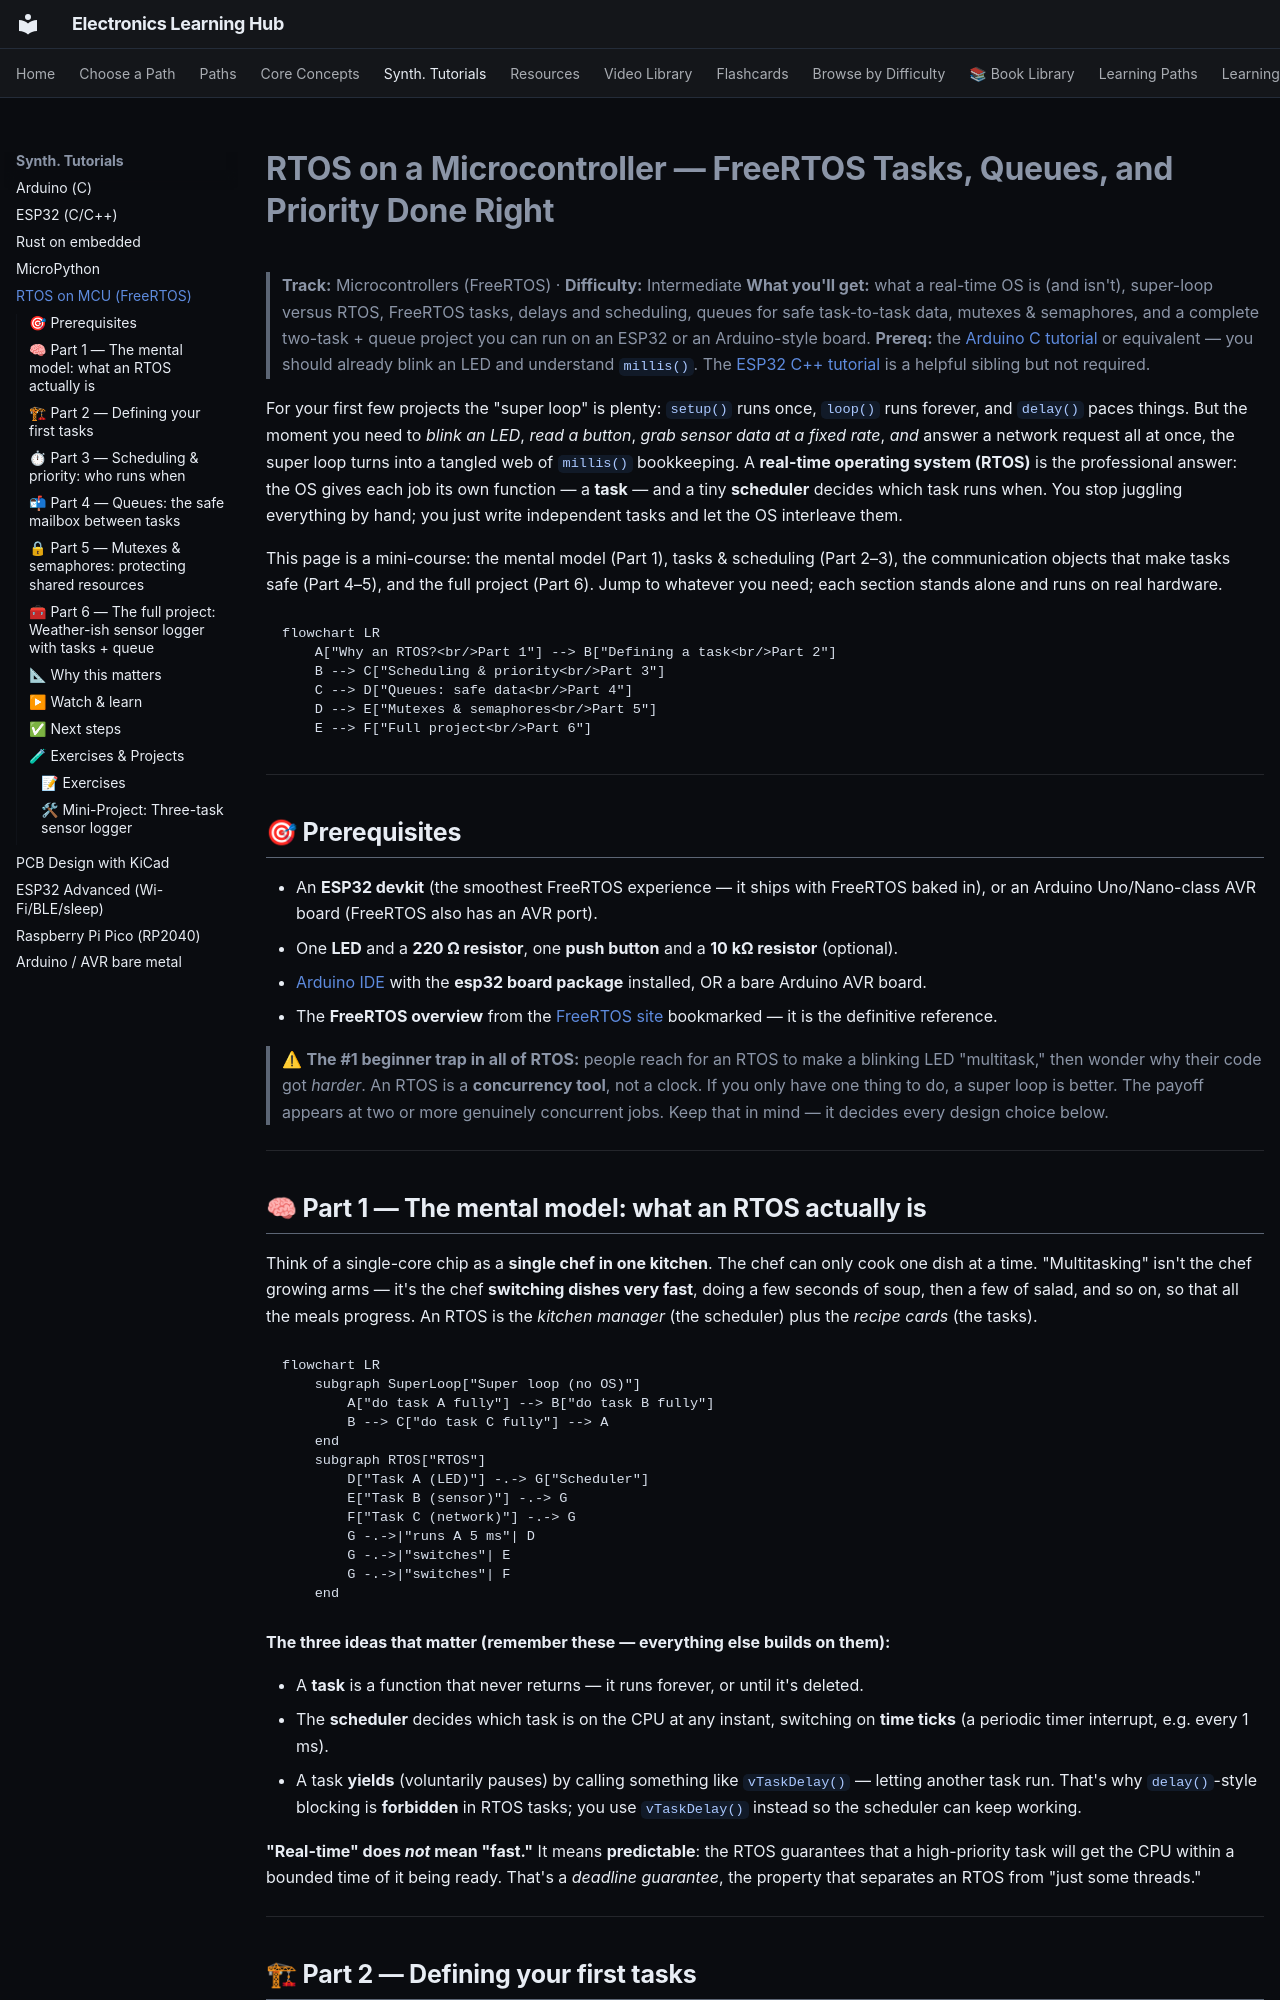

repository: blivodev/Electronics-Learning-Hub · page: synthesized/rtos-on-mcu/index.html · generator: mkdocs

# RTOS on a Microcontroller — FreeRTOS Tasks, Queues, and Priority Done Right

> **Track:** Microcontrollers (FreeRTOS) · **Difficulty:** Intermediate
> **What you'll get:** what a real-time OS is (and isn't), super-loop versus RTOS, FreeRTOS
> tasks, delays and scheduling, queues for safe task-to-task data, mutexes & semaphores,
> and a complete two-task + queue project you can run on an ESP32 or an Arduino-style board.
> **Prereq:** the [Arduino C tutorial](../synthesized/arduino-c.md) or equivalent — you should
> already blink an LED and understand `millis()`. The [ESP32 C++ tutorial](../synthesized/esp32-cpp.md)
> is a helpful sibling but not required.

For your first few projects the "super loop" is plenty: `setup()` runs once, `loop()` runs
forever, and `delay()` paces things. But the moment you need to *blink an LED*, *read a
button*, *grab sensor data at a fixed rate*, *and* answer a network request all at once, the
super loop turns into a tangled web of `millis()` bookkeeping. A **real-time operating system
(RTOS)** is the professional answer: the OS gives each job its own function — a **task** —
and a tiny **scheduler** decides which task runs when. You stop juggling everything by hand;
you just write independent tasks and let the OS interleave them.

This page is a mini-course: the mental model (Part 1), tasks & scheduling (Part 2–3), the
communication objects that make tasks safe (Part 4–5), and the full project (Part 6). Jump to
whatever you need; each section stands alone and runs on real hardware.

```mermaid
flowchart LR
    A["Why an RTOS?<br/>Part 1"] --> B["Defining a task<br/>Part 2"]
    B --> C["Scheduling & priority<br/>Part 3"]
    C --> D["Queues: safe data<br/>Part 4"]
    D --> E["Mutexes & semaphores<br/>Part 5"]
    E --> F["Full project<br/>Part 6"]
```

---

## 🎯 Prerequisites

- An **ESP32 devkit** (the smoothest FreeRTOS experience — it ships with FreeRTOS baked in),
  or an Arduino Uno/Nano-class AVR board (FreeRTOS also has an AVR port).
- One **LED** and a **220 Ω resistor**, one **push button** and a **10 kΩ resistor** (optional).
- [Arduino IDE](https://www.arduino.cc/en/software) with the **esp32 board package** installed,
  OR a bare Arduino AVR board.
- The **FreeRTOS overview** from the [FreeRTOS site](https://www.freertos.org/) bookmarked — it
  is the definitive reference.

> ⚠ **The #1 beginner trap in all of RTOS:** people reach for an RTOS to make a blinking LED
> "multitask," then wonder why their code got *harder*. An RTOS is a **concurrency tool**, not a
> clock. If you only have one thing to do, a super loop is better. The payoff appears at two or
> more genuinely concurrent jobs. Keep that in mind — it decides every design choice below.

---
